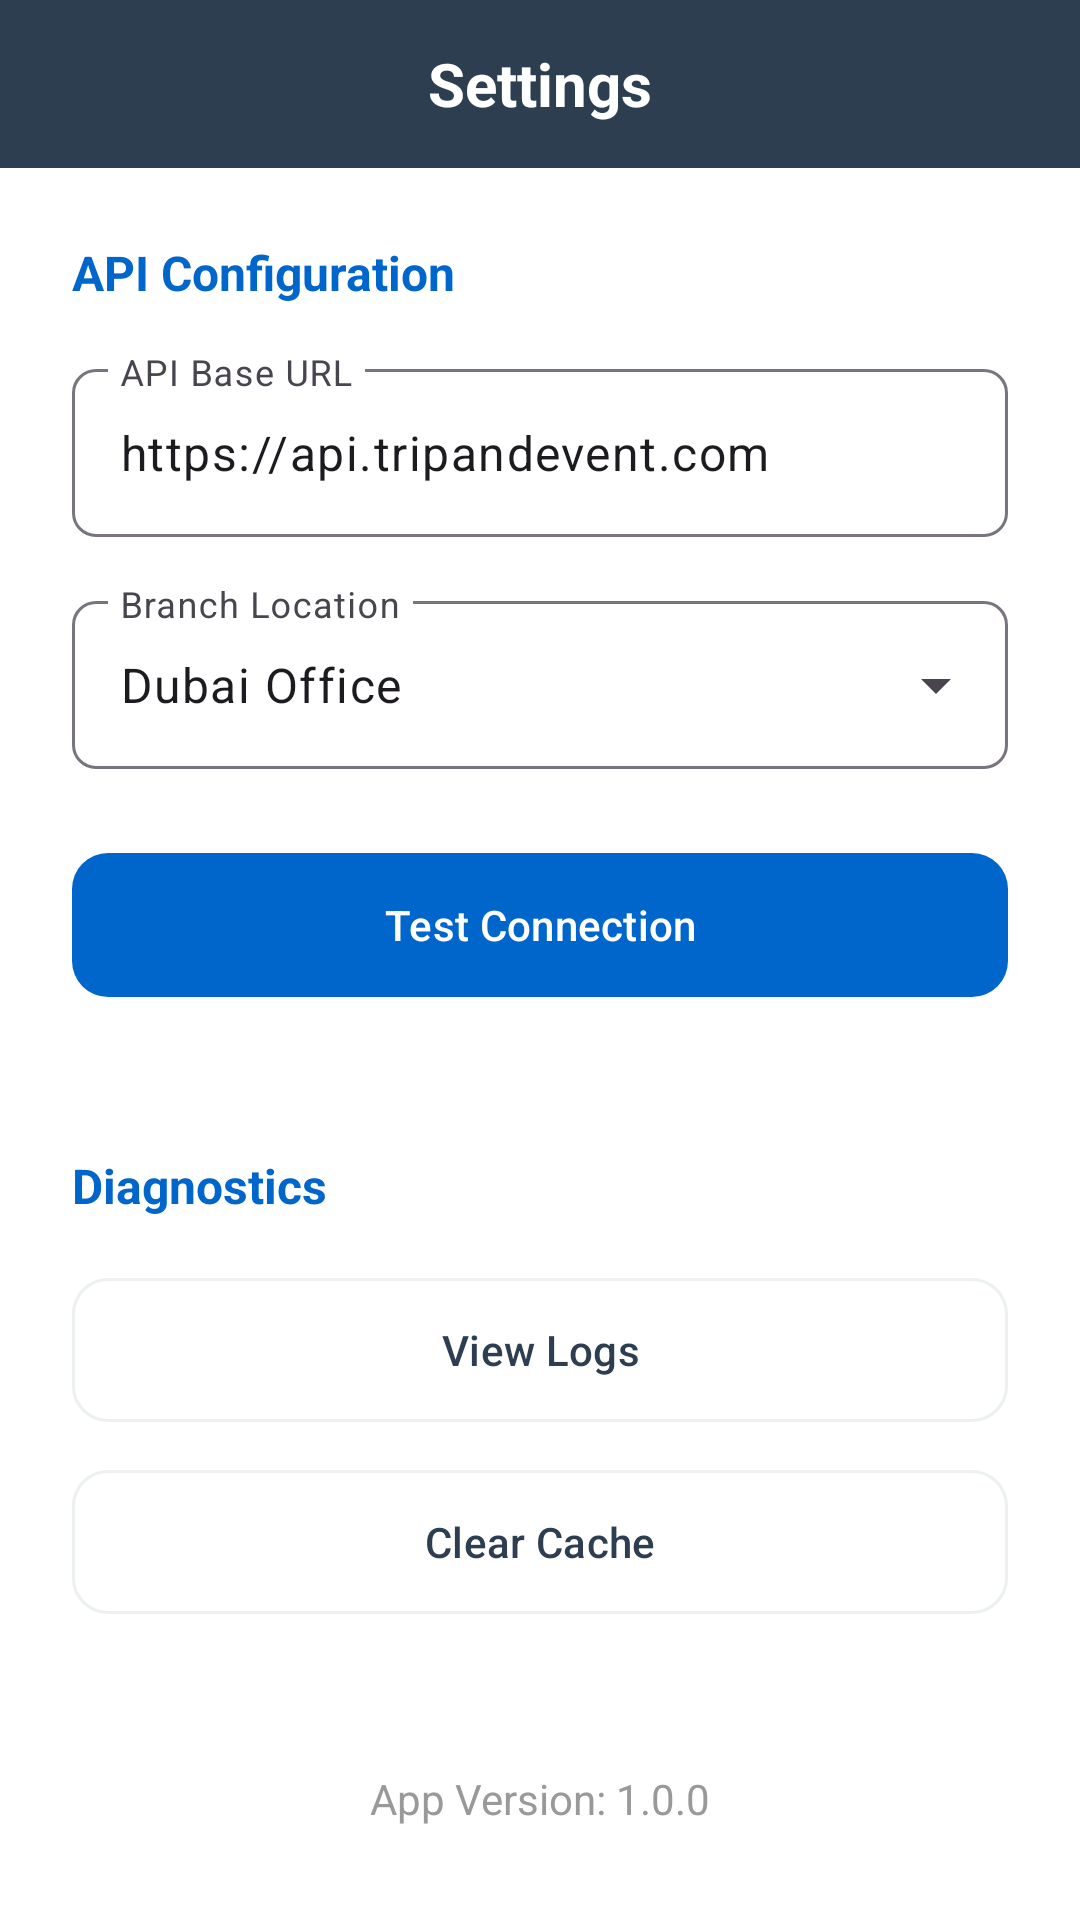

The Android layout XML behind this screen, and the referenced resources:
<!-- AndroidManifest.xml: activity theme Theme.SanbotApp.Fullscreen -->
<!-- res/layout/activity_settings.xml -->
<?xml version="1.0" encoding="utf-8"?>
<FrameLayout xmlns:android="http://schemas.android.com/apk/res/android"
    xmlns:app="http://schemas.android.com/apk/res-auto"
    android:layout_width="match_parent"
    android:layout_height="match_parent"
    android:background="@color/white">

    <androidx.constraintlayout.widget.ConstraintLayout
        android:layout_width="match_parent"
        android:layout_height="match_parent">

        <LinearLayout
            android:id="@+id/toolbar"
            android:layout_width="match_parent"
            android:layout_height="56dp"
            android:orientation="horizontal"
            android:gravity="center_vertical"
            android:paddingHorizontal="@dimen/spacing_medium"
            android:background="@color/dark_gray"
            app:layout_constraintTop_toTopOf="parent">

            <ImageButton
                android:id="@+id/backButton"
                android:layout_width="48dp"
                android:layout_height="48dp"
                android:background="?attr/selectableItemBackgroundBorderless"
                android:src="@drawable/ic_back"
                android:contentDescription="Back"
                android:tint="@color/white" />

            <TextView
                android:layout_width="0dp"
                android:layout_height="wrap_content"
                android:layout_weight="1"
                android:text="@string/title_settings"
                android:textSize="@dimen/text_h3"
                android:textColor="@color/white"
                android:textStyle="bold"
                android:gravity="center" />

            <View
                android:layout_width="48dp"
                android:layout_height="48dp" />

        </LinearLayout>

        <androidx.core.widget.NestedScrollView
            android:layout_width="match_parent"
            android:layout_height="0dp"
            app:layout_constraintTop_toBottomOf="@id/toolbar"
            app:layout_constraintBottom_toBottomOf="parent">

            <LinearLayout
                android:layout_width="match_parent"
                android:layout_height="wrap_content"
                android:orientation="vertical"
                android:padding="@dimen/grid_margin">

                <TextView
                    android:layout_width="match_parent"
                    android:layout_height="wrap_content"
                    android:text="@string/section_api_config"
                    android:textSize="@dimen/text_body"
                    android:textColor="@color/brand_blue"
                    android:textStyle="bold" />

                <com.google.android.material.textfield.TextInputLayout
                    style="@style/Widget.Material3.TextInputLayout.OutlinedBox"
                    android:layout_width="match_parent"
                    android:layout_height="wrap_content"
                    android:layout_marginTop="@dimen/spacing_medium"
                    android:hint="@string/hint_api_url"
                    app:boxCornerRadiusBottomEnd="8dp"
                    app:boxCornerRadiusBottomStart="8dp"
                    app:boxCornerRadiusTopEnd="8dp"
                    app:boxCornerRadiusTopStart="8dp">

                    <com.google.android.material.textfield.TextInputEditText
                        android:id="@+id/apiUrlInput"
                        android:layout_width="match_parent"
                        android:layout_height="56dp"
                        android:text="https://api.tripandevent.com"
                        android:inputType="textUri" />

                </com.google.android.material.textfield.TextInputLayout>

                <com.google.android.material.textfield.TextInputLayout
                    style="@style/Widget.Material3.TextInputLayout.OutlinedBox.ExposedDropdownMenu"
                    android:layout_width="match_parent"
                    android:layout_height="wrap_content"
                    android:layout_marginTop="@dimen/spacing_medium"
                    android:hint="@string/hint_branch_location"
                    app:boxCornerRadiusBottomEnd="8dp"
                    app:boxCornerRadiusBottomStart="8dp"
                    app:boxCornerRadiusTopEnd="8dp"
                    app:boxCornerRadiusTopStart="8dp">

                    <AutoCompleteTextView
                        android:id="@+id/branchDropdown"
                        android:layout_width="match_parent"
                        android:layout_height="56dp"
                        android:text="Dubai Office"
                        android:inputType="none" />

                </com.google.android.material.textfield.TextInputLayout>

                <com.google.android.material.button.MaterialButton
                    android:id="@+id/testConnectionButton"
                    android:layout_width="match_parent"
                    android:layout_height="56dp"
                    android:layout_marginTop="@dimen/spacing_large"
                    android:text="@string/btn_test_connection"
                    android:textColor="@color/white"
                    app:backgroundTint="@color/brand_blue"
                    app:cornerRadius="12dp" />

                <TextView
                    android:layout_width="match_parent"
                    android:layout_height="wrap_content"
                    android:layout_marginTop="@dimen/spacing_xlarge"
                    android:text="@string/section_diagnostics"
                    android:textSize="@dimen/text_body"
                    android:textColor="@color/brand_blue"
                    android:textStyle="bold" />

                <com.google.android.material.button.MaterialButton
                    android:id="@+id/viewLogsButton"
                    style="@style/Widget.Material3.Button.OutlinedButton"
                    android:layout_width="match_parent"
                    android:layout_height="56dp"
                    android:layout_marginTop="@dimen/spacing_medium"
                    android:text="@string/btn_view_logs"
                    android:textColor="@color/dark_gray"
                    app:strokeColor="@color/light_gray"
                    app:cornerRadius="12dp" />

                <com.google.android.material.button.MaterialButton
                    android:id="@+id/clearCacheButton"
                    style="@style/Widget.Material3.Button.OutlinedButton"
                    android:layout_width="match_parent"
                    android:layout_height="56dp"
                    android:layout_marginTop="@dimen/spacing_small"
                    android:text="@string/btn_clear_cache"
                    android:textColor="@color/dark_gray"
                    app:strokeColor="@color/light_gray"
                    app:cornerRadius="12dp" />

                <TextView
                    android:layout_width="match_parent"
                    android:layout_height="wrap_content"
                    android:layout_marginTop="@dimen/spacing_xlarge"
                    android:text="@string/app_version"
                    android:textSize="@dimen/text_caption"
                    android:textColor="#999999"
                    android:gravity="center" />

                <com.google.android.material.button.MaterialButton
                    android:id="@+id/logoutButton"
                    android:layout_width="match_parent"
                    android:layout_height="56dp"
                    android:layout_marginTop="@dimen/spacing_xlarge"
                    android:text="@string/btn_logout"
                    android:textColor="@color/white"
                    app:backgroundTint="@color/error_red"
                    app:cornerRadius="12dp" />

            </LinearLayout>

        </androidx.core.widget.NestedScrollView>

    </androidx.constraintlayout.widget.ConstraintLayout>

</FrameLayout>
<!-- resources referenced by this layout -->
<resources>
  <color name="brand_blue">#0066CC</color>
  <color name="dark_gray">#2C3E50</color>
  <color name="error_red">#E74C3C</color>
  <color name="light_gray">#ECF0F1</color>
  <color name="white">#FFFFFF</color>
  <dimen name="grid_margin">24dp</dimen>
  <dimen name="spacing_large">24dp</dimen>
  <dimen name="spacing_medium">16dp</dimen>
  <dimen name="spacing_small">8dp</dimen>
  <dimen name="spacing_xlarge">48dp</dimen>
  <dimen name="text_body">16sp</dimen>
  <dimen name="text_caption">14sp</dimen>
  <dimen name="text_h3">20sp</dimen>
  <string name="app_version">App Version: 1.0.0</string>
  <string name="btn_clear_cache">Clear Cache</string>
  <string name="btn_logout">Logout</string>
  <string name="btn_test_connection">Test Connection</string>
  <string name="btn_view_logs">View Logs</string>
  <string name="hint_api_url">API Base URL</string>
  <string name="hint_branch_location">Branch Location</string>
  <string name="section_api_config">API Configuration</string>
  <string name="section_diagnostics">Diagnostics</string>
  <string name="title_settings">Settings</string>
  <style name="Theme.SanbotApp.Fullscreen">
          <item name="android:windowNoTitle">true</item>
          <item name="android:windowFullscreen">true</item>
          <item name="android:windowDrawsSystemBarBackgrounds">true</item>
          <item name="android:fitsSystemWindows">true</item>
      </style>
</resources>
